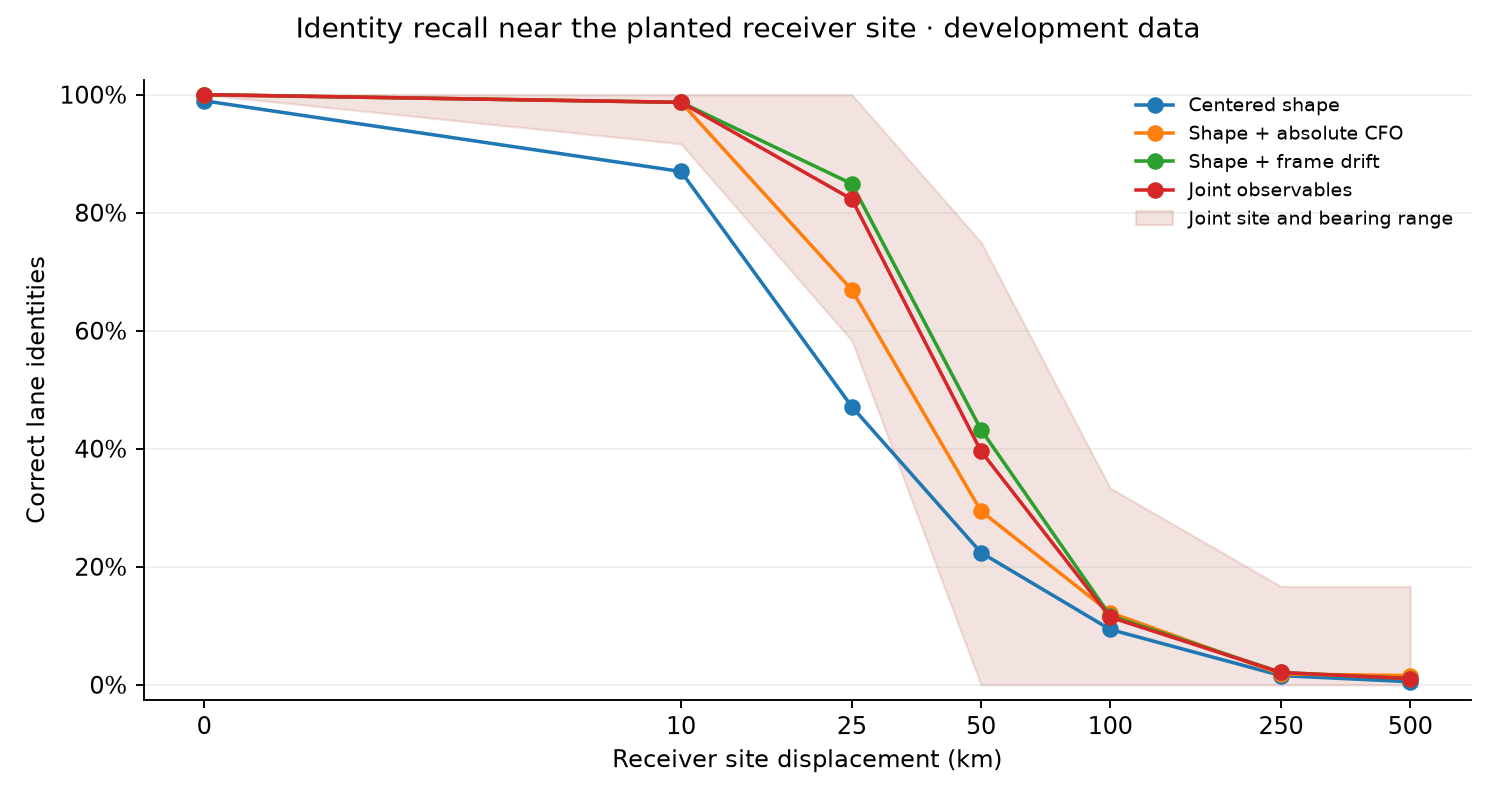

The table this chart was drawn from, first rows:
radius_km, hypotheses, method, arm, correct_tracks, total_tracks, recall, median_correct_per_site, min_correct_per_site, max_correct_per_site, distinct_planted, total_planted, true_visible, true_shortlisted, median_wall_s, median_valid_orbit_tracklet_pairs
0, 4, shape, c0, 95, 96, 0.9896, 24.0, 23, 24, 48, 48, 96, 96, 0.2696, 6096
0, 4, shape, fitted_c, 95, 96, 0.9896, 24.0, 23, 24, 48, 48, 96, 96, 0.2696, 6096
0, 4, absolute_cfo, c0, 96, 96, 1.0, 24.0, 24, 24, 48, 48, 96, 96, 0.2696, 6096
0, 4, absolute_cfo, fitted_c, 96, 96, 1.0, 24.0, 24, 24, 48, 48, 96, 96, 0.2696, 6096
0, 4, frame_drift, c0, 96, 96, 1.0, 24.0, 24, 24, 48, 48, 96, 96, 0.2696, 6096
0, 4, frame_drift, fitted_c, 96, 96, 1.0, 24.0, 24, 24, 48, 48, 96, 96, 0.2696, 6096
0, 4, joint, c0, 96, 96, 1.0, 24.0, 24, 24, 48, 48, 96, 96, 0.2696, 6096
0, 4, joint, fitted_c, 96, 96, 1.0, 24.0, 24, 24, 48, 48, 96, 96, 0.2696, 6096
10, 16, shape, c0, 334, 384, 0.8698, 21.0, 18, 24, 168, 192, 384, 384, 0.2827, 6080
10, 16, shape, fitted_c, 334, 384, 0.8698, 21.0, 18, 24, 168, 192, 384, 384, 0.2827, 6080
10, 16, absolute_cfo, c0, 369, 384, 0.9609, 24.0, 20, 24, 185, 192, 384, 384, 0.2827, 6080
10, 16, absolute_cfo, fitted_c, 379, 384, 0.987, 24.0, 22, 24, 190, 192, 384, 384, 0.2827, 6080
10, 16, frame_drift, c0, 379, 384, 0.987, 24.0, 22, 24, 190, 192, 384, 384, 0.2827, 6080
10, 16, frame_drift, fitted_c, 379, 384, 0.987, 24.0, 22, 24, 190, 192, 384, 384, 0.2827, 6080
10, 16, joint, c0, 378, 384, 0.9844, 24.0, 22, 24, 189, 192, 384, 384, 0.2827, 6080
10, 16, joint, fitted_c, 379, 384, 0.987, 24.0, 22, 24, 190, 192, 384, 384, 0.2827, 6080
25, 16, shape, c0, 181, 384, 0.4714, 11.0, 6, 18, 93, 192, 384, 384, 0.35, 6084
25, 16, shape, fitted_c, 181, 384, 0.4714, 11.0, 6, 18, 93, 192, 384, 384, 0.35, 6084
25, 16, absolute_cfo, c0, 253, 384, 0.6589, 16.5, 4, 23, 132, 192, 384, 384, 0.35, 6084
25, 16, absolute_cfo, fitted_c, 257, 384, 0.6693, 19.0, 4, 23, 132, 192, 384, 384, 0.35, 6084
25, 16, frame_drift, c0, 326, 384, 0.849, 21.5, 16, 24, 164, 192, 384, 384, 0.35, 6084
25, 16, frame_drift, fitted_c, 326, 384, 0.849, 21.5, 16, 24, 164, 192, 384, 384, 0.35, 6084
25, 16, joint, c0, 314, 384, 0.8177, 20.0, 14, 24, 157, 192, 384, 384, 0.35, 6084
25, 16, joint, fitted_c, 316, 384, 0.8229, 20.0, 14, 24, 158, 192, 384, 384, 0.35, 6084
50, 16, shape, c0, 86, 384, 0.224, 6.0, 0, 10, 44, 192, 384, 351, 0.4477, 6047
50, 16, shape, fitted_c, 86, 384, 0.224, 6.0, 0, 10, 44, 192, 384, 351, 0.4477, 6047
50, 16, absolute_cfo, c0, 114, 384, 0.2969, 8.0, 0, 14, 63, 192, 384, 351, 0.4477, 6047
50, 16, absolute_cfo, fitted_c, 113, 384, 0.2943, 8.0, 0, 14, 62, 192, 384, 351, 0.4477, 6047
50, 16, frame_drift, c0, 166, 384, 0.4323, 13.0, 0, 18, 83, 192, 384, 351, 0.4477, 6047
50, 16, frame_drift, fitted_c, 166, 384, 0.4323, 13.0, 0, 18, 83, 192, 384, 351, 0.4477, 6047
50, 16, joint, c0, 162, 384, 0.4219, 12.0, 0, 18, 81, 192, 384, 351, 0.4477, 6047
50, 16, joint, fitted_c, 152, 384, 0.3958, 10.0, 0, 18, 76, 192, 384, 351, 0.4477, 6047
100, 16, shape, c0, 36, 384, 0.09375, 2.0, 0, 6, 18, 192, 384, 230, 0.4499, 6008
100, 16, shape, fitted_c, 36, 384, 0.09375, 2.0, 0, 6, 18, 192, 384, 230, 0.4499, 6008
100, 16, absolute_cfo, c0, 56, 384, 0.1458, 3.5, 0, 9, 31, 192, 384, 230, 0.4499, 6008
100, 16, absolute_cfo, fitted_c, 47, 384, 0.1224, 2.0, 0, 10, 26, 192, 384, 230, 0.4499, 6008
100, 16, frame_drift, c0, 45, 384, 0.1172, 2.0, 0, 11, 23, 192, 384, 230, 0.4499, 6008
100, 16, frame_drift, fitted_c, 45, 384, 0.1172, 2.0, 0, 11, 23, 192, 384, 230, 0.4499, 6008
100, 16, joint, c0, 54, 384, 0.1406, 3.0, 0, 12, 27, 192, 384, 230, 0.4499, 6008
100, 16, joint, fitted_c, 44, 384, 0.1146, 2.0, 0, 8, 22, 192, 384, 230, 0.4499, 6008
250, 16, shape, c0, 6, 384, 0.01562, 0.0, 0, 2, 3, 192, 384, 114, 0.4089, 5921
250, 16, shape, fitted_c, 6, 384, 0.01562, 0.0, 0, 2, 3, 192, 384, 114, 0.4089, 5921
250, 16, absolute_cfo, c0, 6, 384, 0.01562, 0.0, 0, 4, 3, 192, 384, 114, 0.4089, 5921
250, 16, absolute_cfo, fitted_c, 7, 384, 0.01823, 0.0, 0, 4, 4, 192, 384, 114, 0.4089, 5921
250, 16, frame_drift, c0, 8, 384, 0.02083, 0.0, 0, 4, 4, 192, 384, 114, 0.4089, 5921
250, 16, frame_drift, fitted_c, 8, 384, 0.02083, 0.0, 0, 4, 4, 192, 384, 114, 0.4089, 5921
250, 16, joint, c0, 8, 384, 0.02083, 0.0, 0, 4, 4, 192, 384, 114, 0.4089, 5921
250, 16, joint, fitted_c, 8, 384, 0.02083, 0.0, 0, 4, 4, 192, 384, 114, 0.4089, 5921
500, 16, shape, c0, 2, 384, 0.005208, 0.0, 0, 2, 1, 192, 384, 63, 0.418, 5900
500, 16, shape, fitted_c, 2, 384, 0.005208, 0.0, 0, 2, 1, 192, 384, 63, 0.418, 5900
500, 16, absolute_cfo, c0, 4, 384, 0.01042, 0.0, 0, 4, 2, 192, 384, 63, 0.418, 5900
500, 16, absolute_cfo, fitted_c, 6, 384, 0.01562, 0.0, 0, 4, 3, 192, 384, 63, 0.418, 5900
500, 16, frame_drift, c0, 4, 384, 0.01042, 0.0, 0, 4, 2, 192, 384, 63, 0.418, 5900
500, 16, frame_drift, fitted_c, 4, 384, 0.01042, 0.0, 0, 4, 2, 192, 384, 63, 0.418, 5900
500, 16, joint, c0, 4, 384, 0.01042, 0.0, 0, 4, 2, 192, 384, 63, 0.418, 5900
500, 16, joint, fitted_c, 4, 384, 0.01042, 0.0, 0, 4, 2, 192, 384, 63, 0.418, 5900
